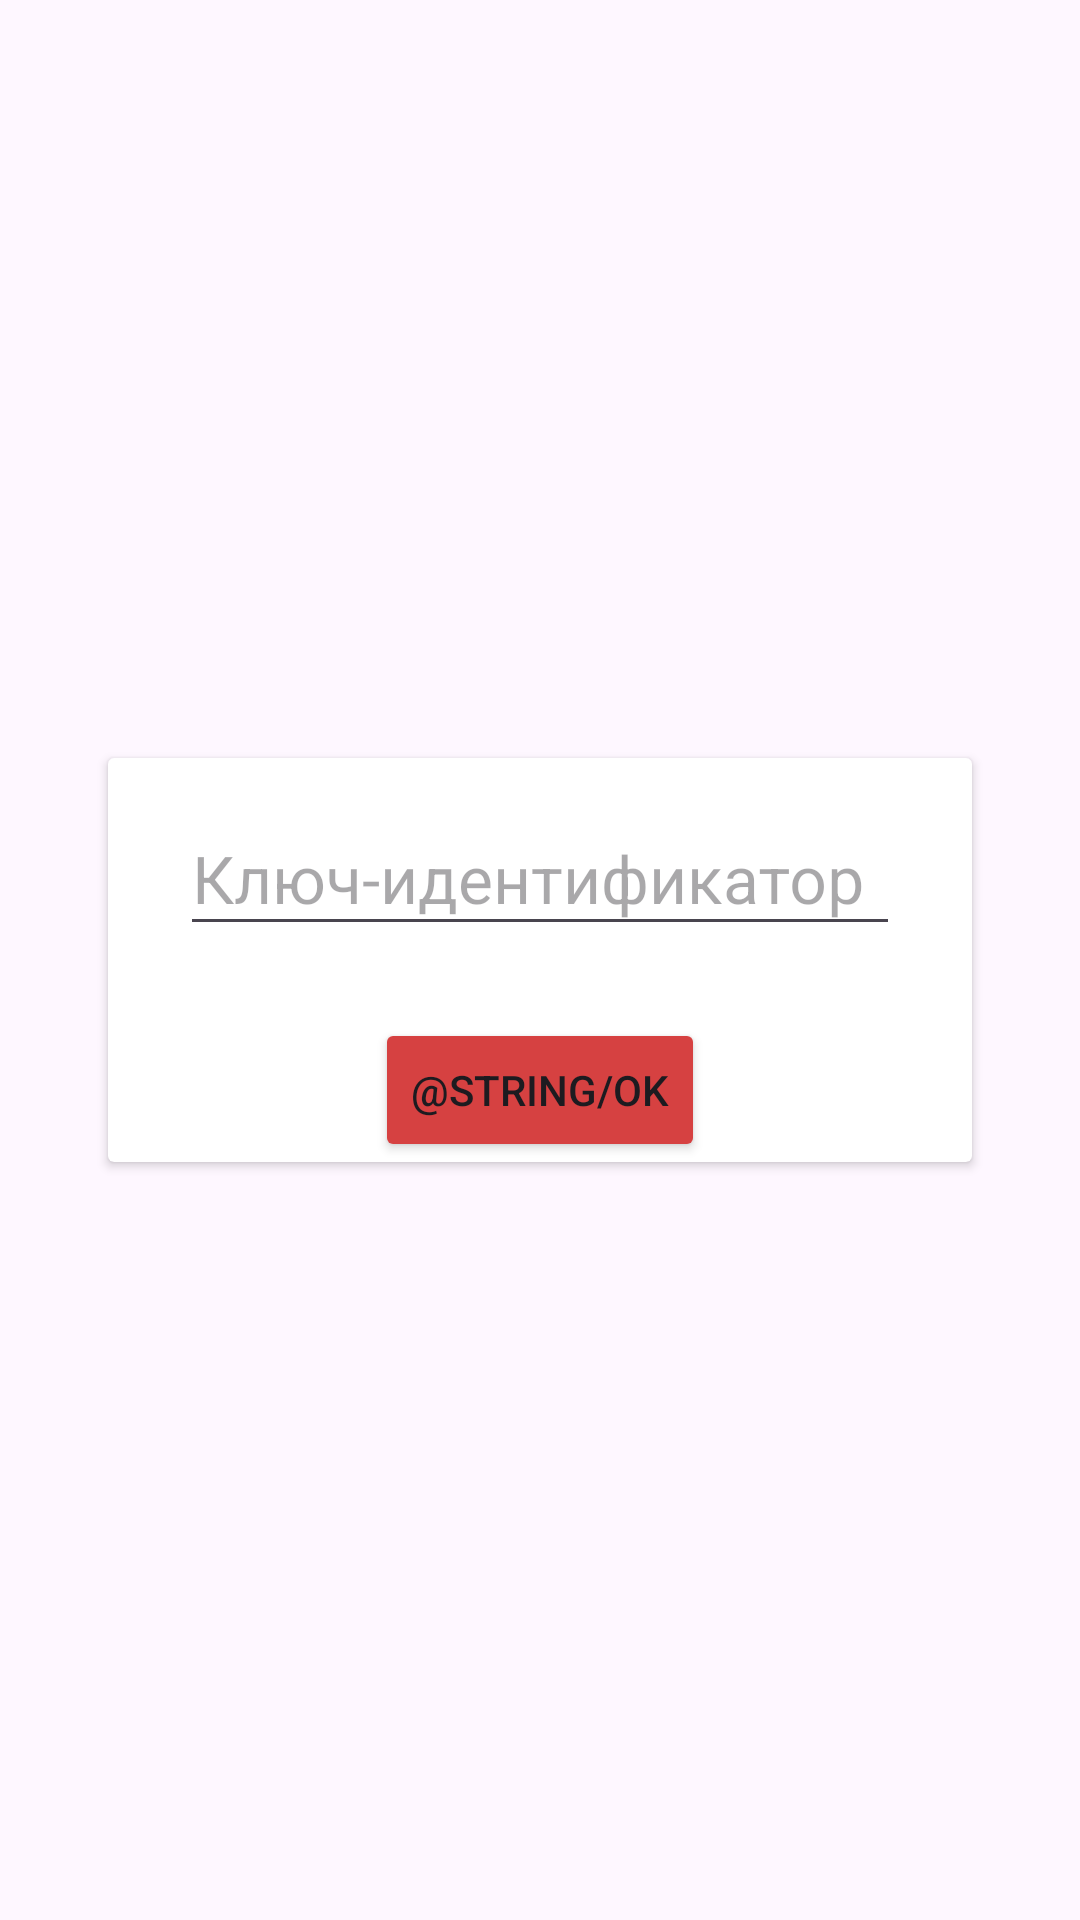

Produce the Android XML layout that renders to this screen, including the resource entries it uses.
<!-- AndroidManifest.xml: application theme Theme.WeatherForecast -->
<!-- res/layout/fragment_properties.xml -->
<?xml version="1.0" encoding="utf-8"?>
<LinearLayout
    xmlns:android="http://schemas.android.com/apk/res/android"
    xmlns:tools="http://schemas.android.com/tools"
    android:layout_width="match_parent"
    android:layout_height="match_parent"
    android:gravity="center_vertical"
    tools:context=".ui.fragments.PropertiesFragment">

    <androidx.cardview.widget.CardView
        android:layout_width="match_parent"
        android:layout_height="wrap_content"
        android:layout_marginStart="36dp"
        android:layout_marginEnd="36dp"
        android:elevation="8dp"
        >

        <LinearLayout
            android:layout_width="match_parent"
            android:layout_height="match_parent"
            android:orientation="vertical"
            >

            <com.google.android.material.textfield.TextInputLayout
                android:id="@+id/til_api"
                android:layout_width="match_parent"
                android:layout_height="wrap_content"
                android:layout_margin="12dp"
                >
                <com.google.android.material.textfield.TextInputEditText
                    android:id="@+id/et_api"
                    android:layout_width="match_parent"
                    android:layout_height="wrap_content"
                    android:layout_margin="12dp"
                    android:textSize="22dp"
                    android:hint="@string/text_api_hint"
                    />
            </com.google.android.material.textfield.TextInputLayout>

            <Button
                android:layout_width="wrap_content"
                android:layout_height="wrap_content"
                android:text="@string/ok"
                android:layout_gravity="center_horizontal"
                android:backgroundTint="@color/color_accent_dark"
                />

        </LinearLayout>



    </androidx.cardview.widget.CardView>

</LinearLayout>
<!-- resources referenced by this layout -->
<resources>
  <color name="color_accent_dark">#D64141</color>
  <string name="text_api_hint">Ключ-идентификатор</string>
  <style name="Theme.WeatherForecast" parent="Base.Theme.WeatherForecast" />
  <style name="Base.Theme.WeatherForecast" parent="Theme.Material3.DayNight.NoActionBar">
          <item name="colorPrimary">@color/color_primary</item>
          <item name="colorPrimaryVariant">@color/color_primary_dark</item>
          <item name="colorOnPrimary">@android:color/white</item>
          
          <item name="colorSecondary">@color/color_accent</item>
          <item name="colorSecondaryVariant">@color/color_accent_dark</item>
          <item name="colorOnSecondary">@android:color/white</item>
          
          <item name="android:statusBarColor">?attr/colorPrimaryVariant</item>
  
          <item name="textInputStyle">@style/TextInputSettingsTheme</item>
      </style>
  <color name="color_primary">#1C0E42</color>
  <color name="color_primary_dark">#150A33</color>
  <color name="color_accent">#E57373</color>
  <style name="TextInputSettingsTheme" parent="Theme.WeatherForecast">
          <item name="colorPrimary">@color/color_gray_light</item>
          <item name="colorSurface">@color/card_color</item>
          <item name="colorOnSurface">@color/color_gray</item>
      </style>
  <color name="color_gray_light">#EEEEEE</color>
  <color name="card_color">#562AA5</color>
  <color name="color_gray">#9ca9ba</color>
</resources>
